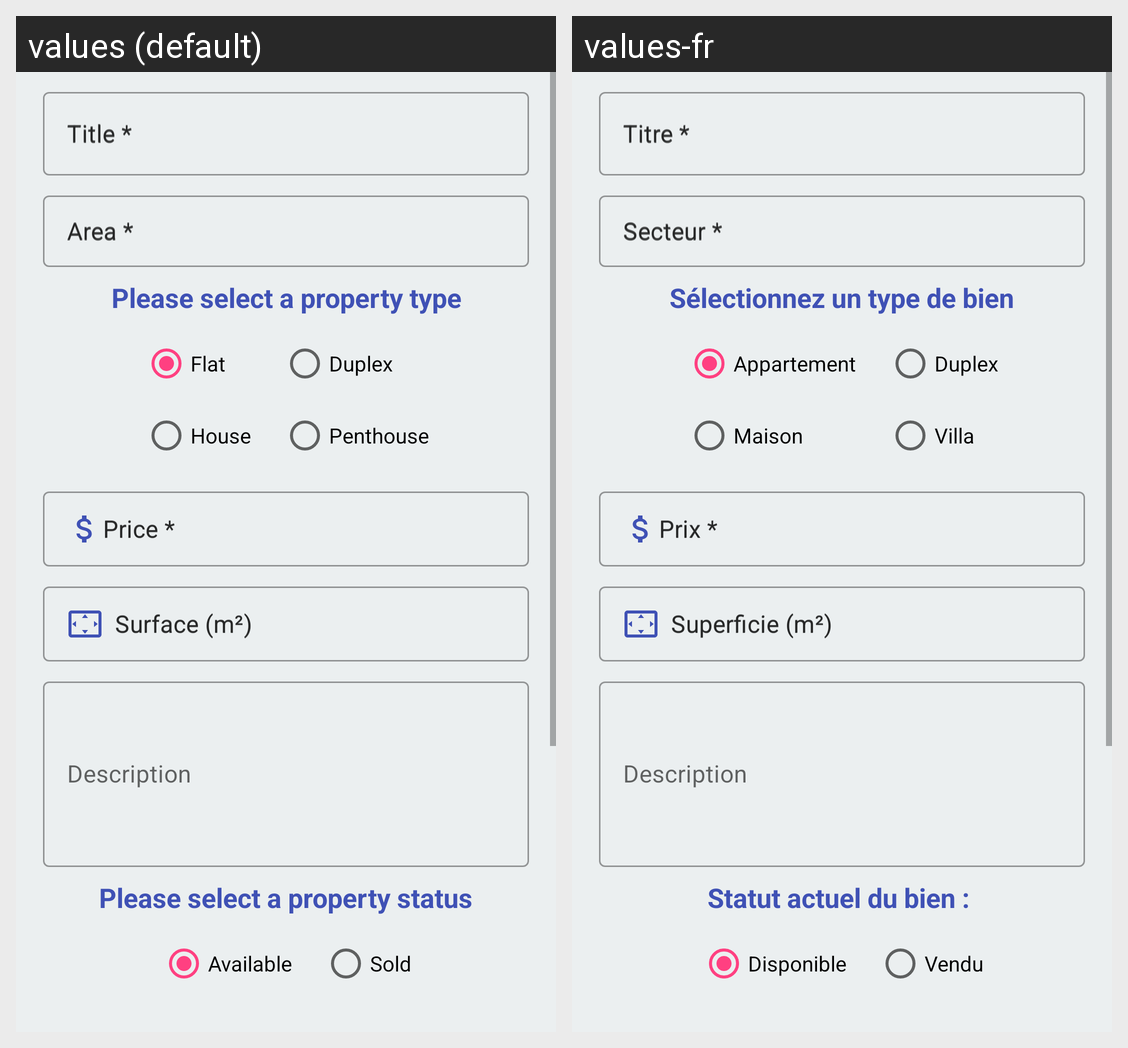

Locale-by-locale string values for the Android screen shown in this grid:
Android screen res/layout/fragment_add_property_view.xml rendered under 2 locales, left to right: values (default), values-fr. Device: Nexus 5 (rendered at 1080×1920; each locale shown at half size, 540×960, under a caption strip naming it); theme AppTheme.
Strings drawn on this screen, with the default value and each locale's value (text and hints the layout hard-codes, and strings that could not be matched under every locale, appear in the picture but are not listed):

add_property_name
  values: Title *
  values-fr: Titre *

add_property_area
  values: Area *
  values-fr: Secteur *

choose_property_type
  values: Please select a property type
  values-fr: Sélectionnez un type de bien

add_type_flat
  values: Flat
  values-fr: Appartement

add_type_house
  values: House
  values-fr: Maison

add_type_duplex
  values: Duplex
  values-fr: Duplex

add_type_penthouse
  values: Penthouse
  values-fr: Villa

add_price_text
  values: Price *
  values-fr: Prix *

add_surface_text
  values: Surface (m²)
  values-fr: Superficie (m²)

choose_property_status
  values: Please select a property status
  values-fr: Statut actuel du bien : 

add_status_1
  values: Available
  values-fr: Disponible

add_status_2
  values: Sold
  values-fr: Vendu
